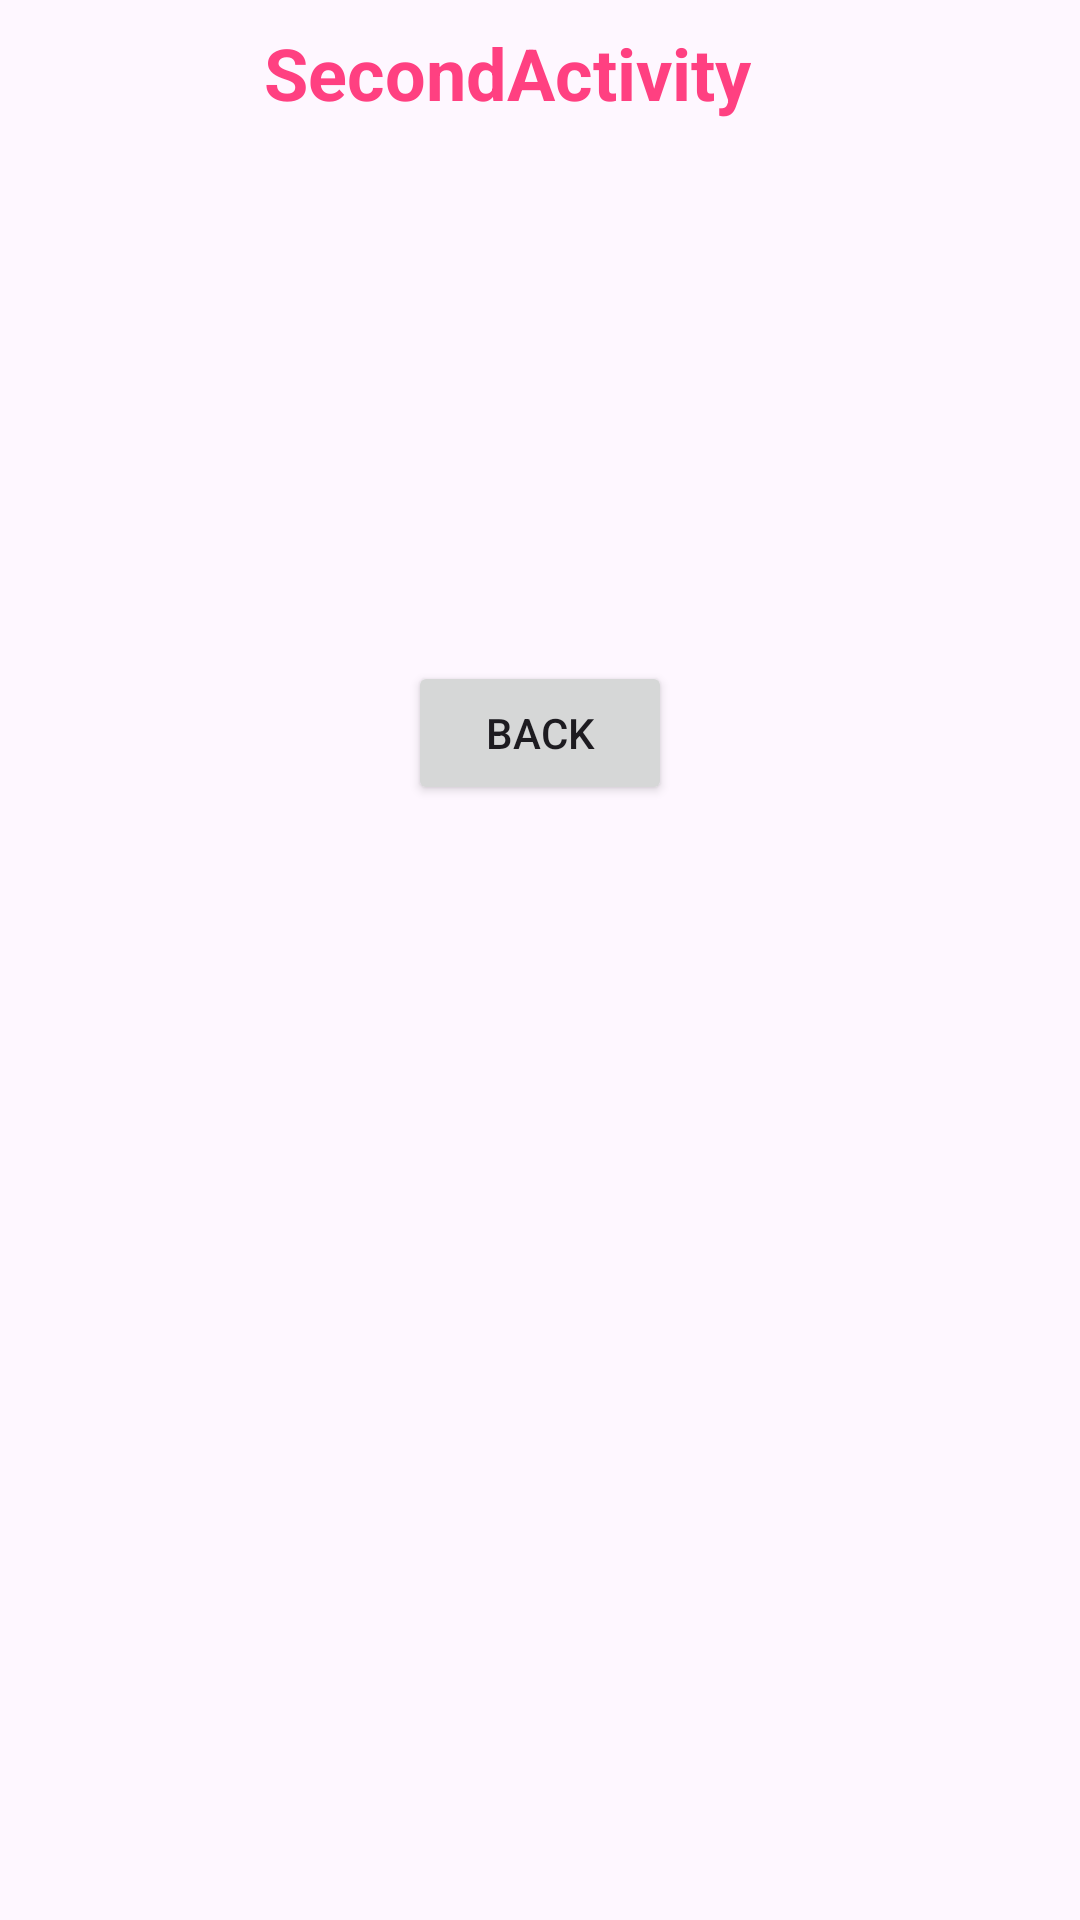

This screen was rendered from an Android layout file. Write that file and the resources it references.
<!-- AndroidManifest.xml: application theme Theme.LabGuide6 -->
<!-- res/layout/activity_second.xml -->
<?xml version="1.0" encoding="utf-8"?>
<androidx.constraintlayout.widget.ConstraintLayout xmlns:android="http://schemas.android.com/apk/res/android"
    xmlns:app="http://schemas.android.com/apk/res-auto"
    xmlns:tools="http://schemas.android.com/tools"
    android:layout_width="match_parent"
    android:layout_height="match_parent"
    android:id="@+id/main"
    tools:context=".SecondActivity">

    <TextView
        android:id="@+id/txtRes"
        android:layout_width="wrap_content"
        android:layout_height="wrap_content"
        android:layout_marginStart="8dp"
        android:layout_marginTop="8dp"
        android:layout_marginEnd="8dp"
        android:text="@string/txt_title_second_activity"
        android:textAlignment="center"
        android:textColor="@color/colorAccent"
        android:textSize="24sp"
        android:textStyle="bold"
        app:layout_constraintEnd_toEndOf="parent"
        app:layout_constraintHorizontal_bias="0.44"
        app:layout_constraintStart_toStartOf="parent"
        app:layout_constraintTop_toTopOf="parent" />

    <Button
        android:id="@+id/button"
        android:layout_width="wrap_content"
        android:layout_height="wrap_content"
        android:layout_marginStart="8dp"
        android:layout_marginTop="180dp"
        android:layout_marginEnd="8dp"
        android:text="@string/txt_title_back"
        app:layout_constraintEnd_toEndOf="parent"
        app:layout_constraintStart_toStartOf="parent"
        app:layout_constraintTop_toBottomOf="@+id/txtRes" />


</androidx.constraintlayout.widget.ConstraintLayout>
<!-- resources referenced by this layout -->
<resources>
  <color name="colorAccent">#ff4081</color>
  <string name="txt_title_back">Back</string>
  <string name="txt_title_second_activity">SecondActivity</string>
  <style name="Theme.LabGuide6" parent="Base.Theme.LabGuide6" />
  <style name="Base.Theme.LabGuide6" parent="Theme.Material3.DayNight.NoActionBar">
          
          
      </style>
</resources>
